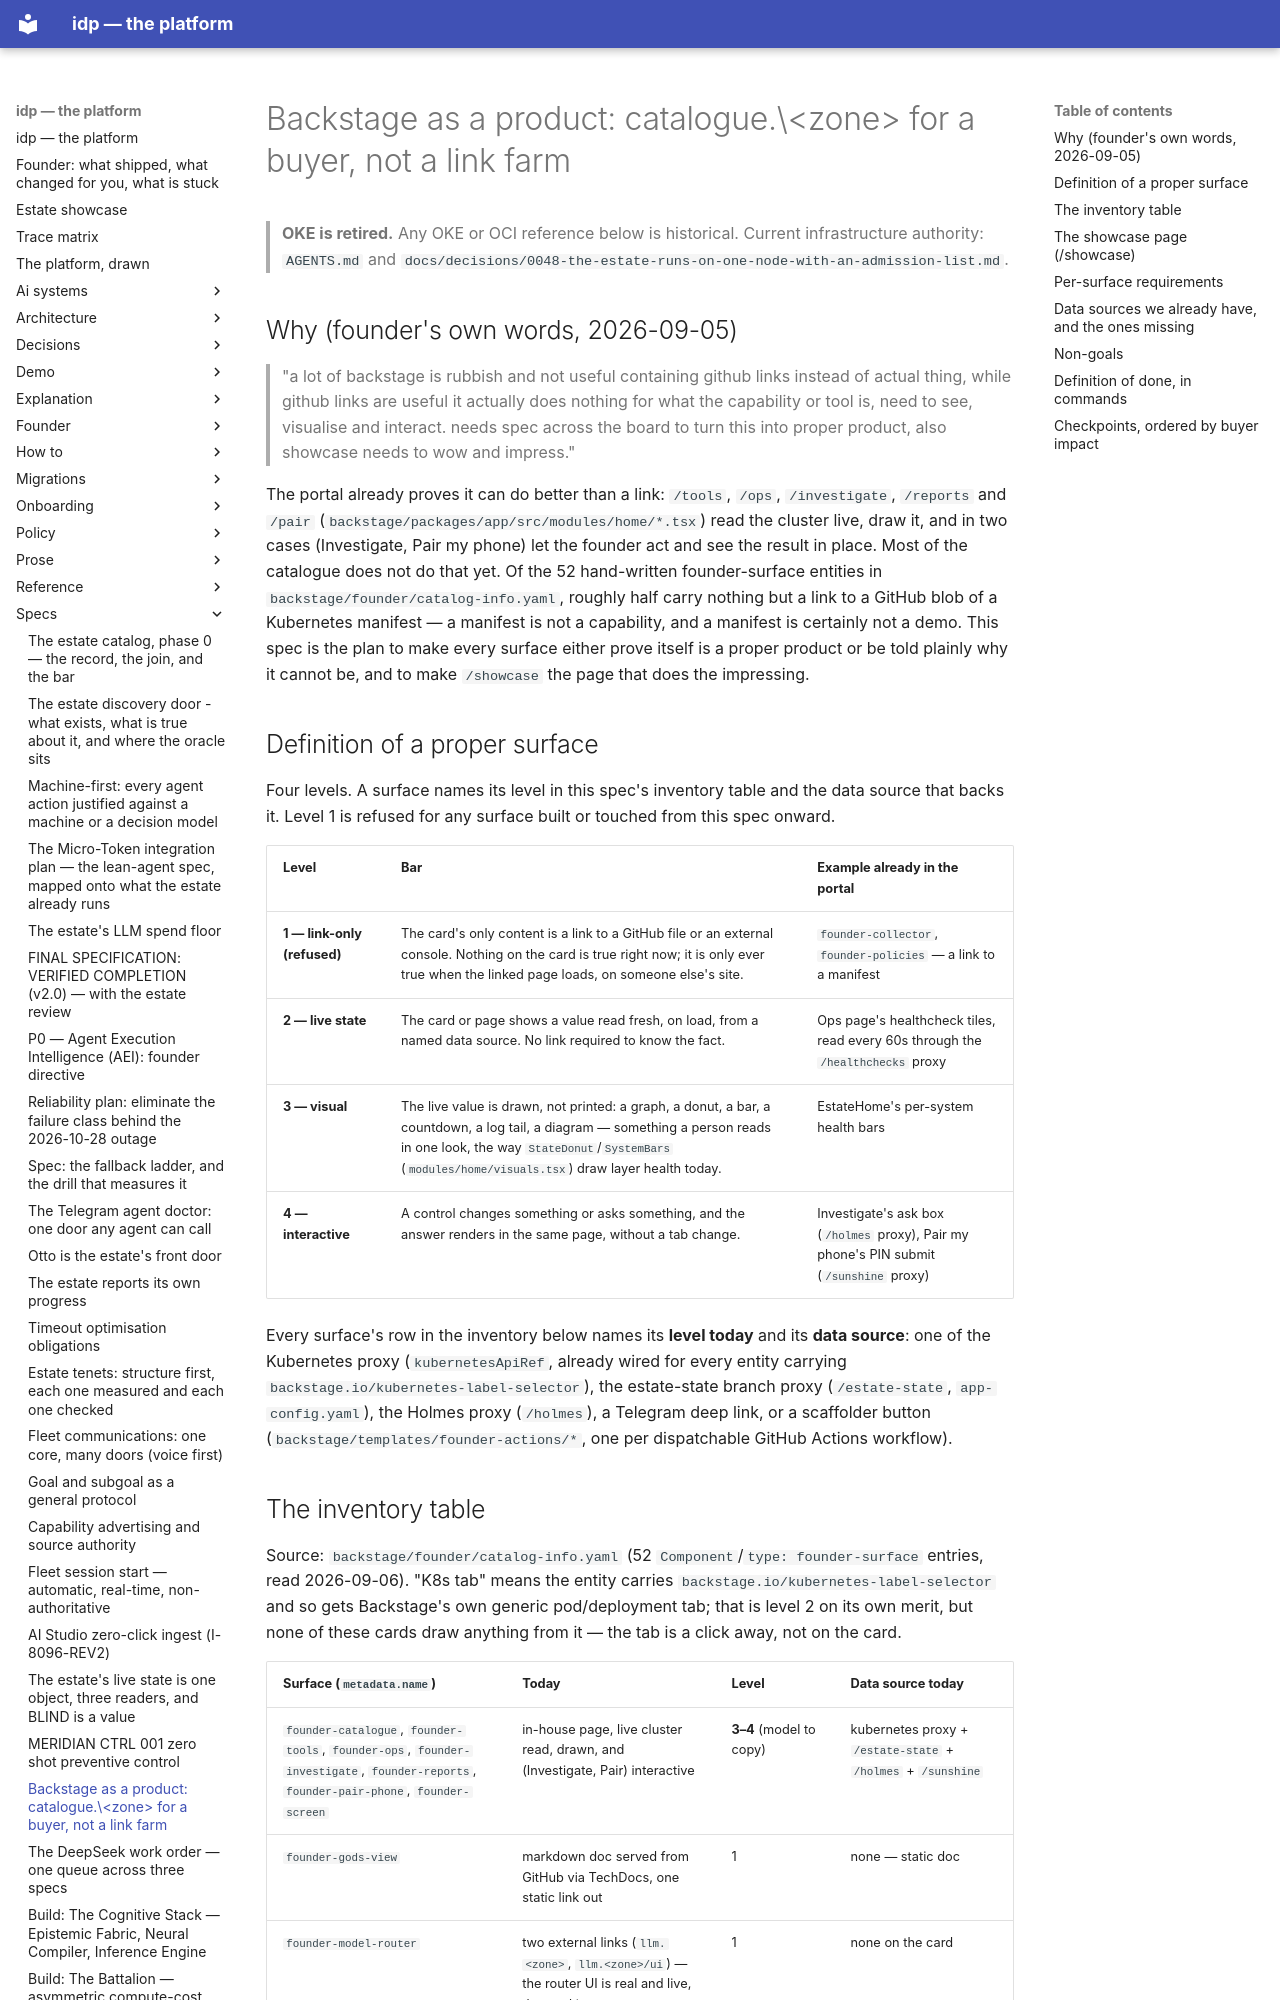

repository: chidionyema/idp · page: specs/backstage-as-a-product/index.html · generator: mkdocs

# Backstage as a product: catalogue.\<zone\> for a buyer, not a link farm

> **OKE is retired.** Any OKE or OCI reference below is historical. Current infrastructure authority: `AGENTS.md` and `docs/decisions/0048-the-estate-runs-on-one-node-with-an-admission-list.md`.

## Why (founder's own words, 2026-09-05)

> "a lot of backstage is rubbish and not useful containing github links instead of actual thing,
> while github links are useful it actually does nothing for what the capability or tool is,
> need to see, visualise and interact. needs spec across the board to turn this into proper
> product, also showcase needs to wow and impress."

The portal already proves it can do better than a link: `/tools`, `/ops`, `/investigate`,
`/reports` and `/pair` (`backstage/packages/app/src/modules/home/*.tsx`) read the cluster live,
draw it, and in two cases (Investigate, Pair my phone) let the founder act and see the result in
place. Most of the catalogue does not do that yet. Of the 52 hand-written founder-surface
entities in `backstage/founder/catalog-info.yaml`, roughly half carry nothing but a link to a
GitHub blob of a Kubernetes manifest — a manifest is not a capability, and a manifest is
certainly not a demo. This spec is the plan to make every surface either prove itself is a
proper product or be told plainly why it cannot be, and to make `/showcase` the page that does
the impressing.

## Definition of a proper surface

Four levels. A surface names its level in this spec's inventory table and the data source that
backs it. Level 1 is refused for any surface built or touched from this spec onward.

| Level | Bar | Example already in the portal |
|---|---|---|
| **1 — link-only (refused)** | The card's only content is a link to a GitHub file or an external console. Nothing on the card is true right now; it is only ever true when the linked page loads, on someone else's site. | `founder-collector`, `founder-policies` — a link to a manifest |
| **2 — live state** | The card or page shows a value read fresh, on load, from a named data source. No link required to know the fact. | Ops page's healthcheck tiles, read every 60s through the `/healthchecks` proxy |
| **3 — visual** | The live value is drawn, not printed: a graph, a donut, a bar, a countdown, a log tail, a diagram — something a person reads in one look, the way `StateDonut`/`SystemBars` (`modules/home/visuals.tsx`) draw layer health today. | EstateHome's per-system health bars |
| **4 — interactive** | A control changes something or asks something, and the answer renders in the same page, without a tab change. | Investigate's ask box (`/holmes` proxy), Pair my phone's PIN submit (`/sunshine` proxy) |

Every surface's row in the inventory below names its **level today** and its **data source**:
one of the Kubernetes proxy (`kubernetesApiRef`, already wired for every entity carrying
`backstage.io/kubernetes-label-selector`), the estate-state branch proxy (`/estate-state`,
`app-config.yaml`), the Holmes proxy (`/holmes`), a Telegram deep link, or a scaffolder button
(`backstage/templates/founder-actions/*`, one per dispatchable GitHub Actions workflow).
